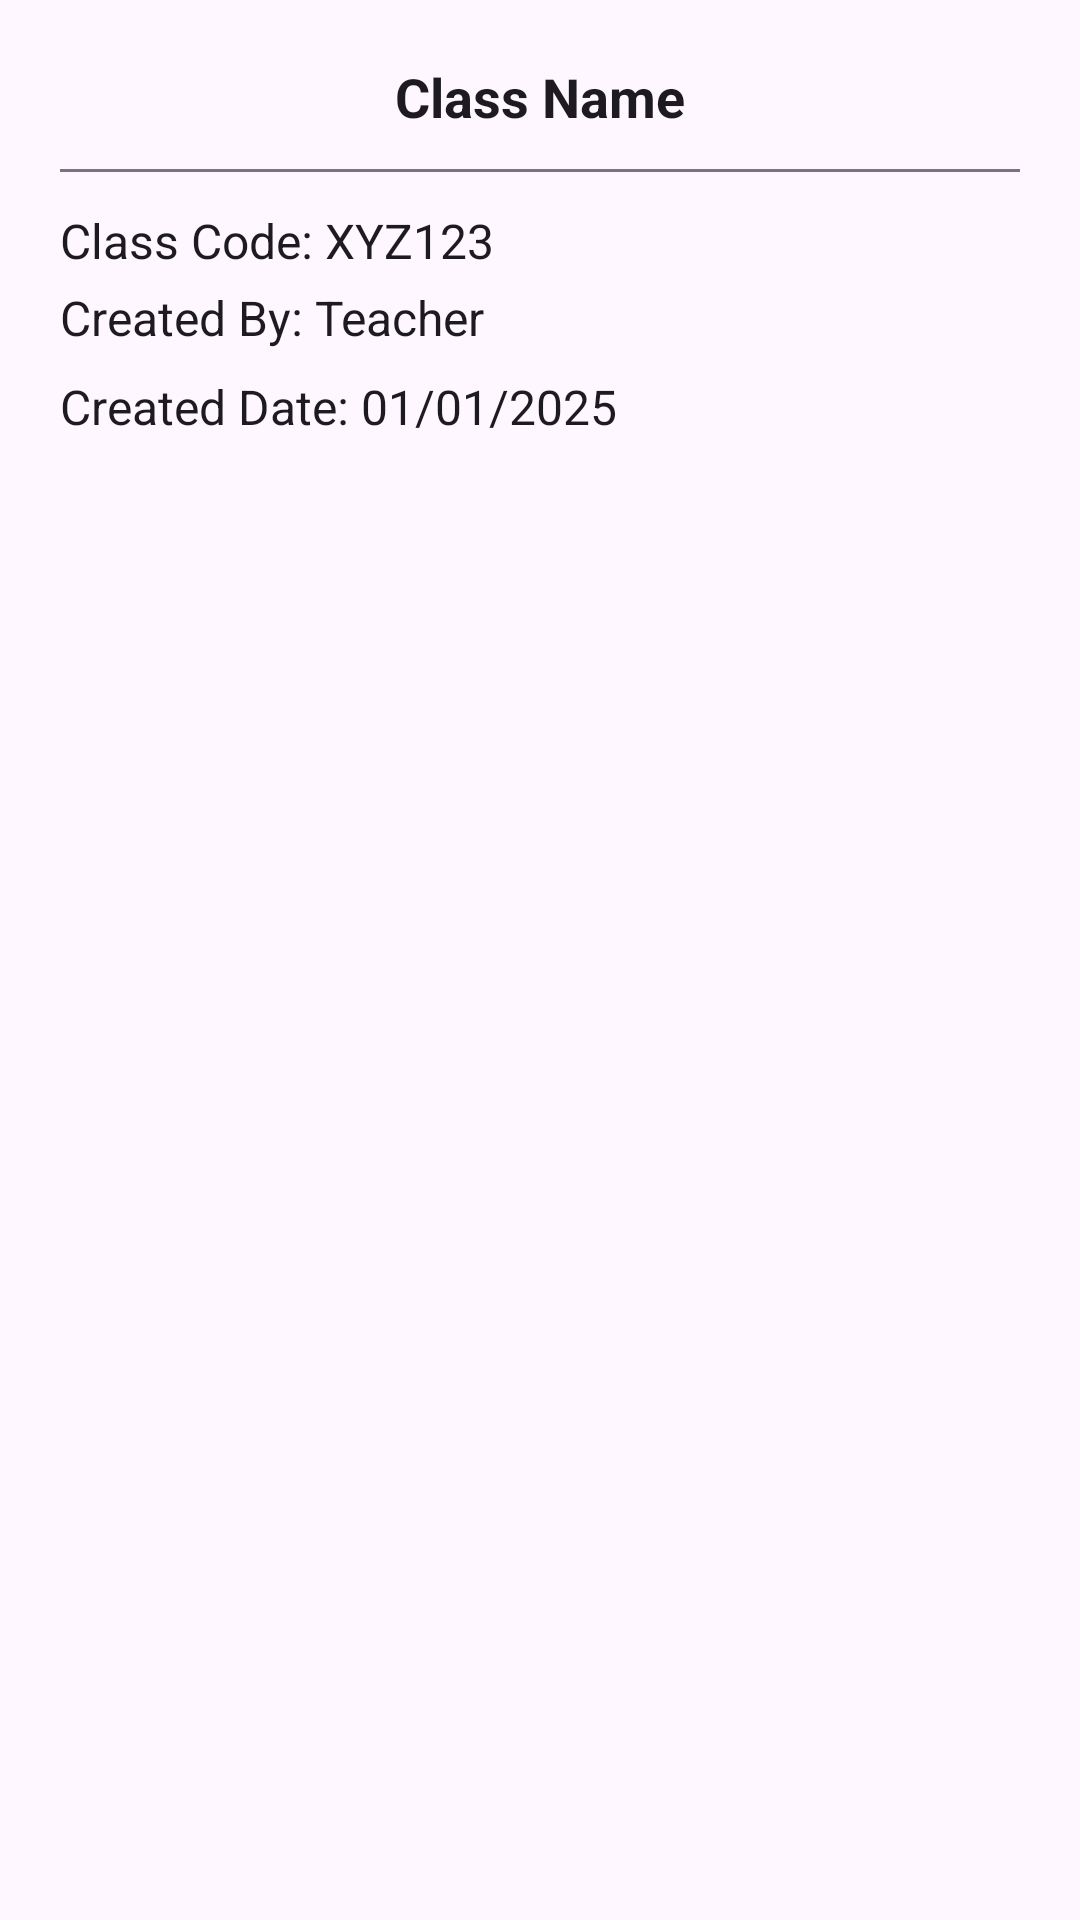

Write the Android layout XML for this screen, with the resource values it uses.
<!-- AndroidManifest.xml: application theme Theme.TeacherApp -->
<!-- res/layout/dialog_about_classroom.xml -->
<?xml version="1.0" encoding="utf-8"?>
<LinearLayout xmlns:android="http://schemas.android.com/apk/res/android"
    android:layout_width="match_parent"
    android:layout_height="wrap_content"
    android:orientation="vertical"
    android:padding="20dp"
    android:background="?attr/colorSurface"
    android:clipToPadding="false">

    <com.google.android.material.textview.MaterialTextView
        android:id="@+id/tv_class_name"
        android:layout_width="match_parent"
        android:layout_height="wrap_content"
        android:text="Class Name"
        android:textSize="18sp"
        android:textStyle="bold"
        android:textColor="?attr/colorOnSurface"
        android:gravity="center"
        android:paddingBottom="12dp" />

    <View
        android:layout_width="match_parent"
        android:layout_height="1dp"
        android:background="?attr/colorOutline"
        android:layout_marginBottom="12dp" />

    <LinearLayout
        android:layout_width="match_parent"
        android:layout_height="wrap_content"
        android:orientation="horizontal"
        android:gravity="center_vertical">

        <com.google.android.material.textview.MaterialTextView
            android:id="@+id/tv_class_code"
            android:layout_width="0dp"
            android:layout_height="wrap_content"
            android:layout_weight="1"
            android:text="Class Code: XYZ123"
            android:textSize="16sp"
            android:textColor="?attr/colorOnSurface" />

        <ImageButton
            android:id="@+id/btn_copy_code"
            android:layout_width="wrap_content"
            android:layout_height="wrap_content"
            android:padding="8dp"
            android:background="?attr/selectableItemBackgroundBorderless"
            android:contentDescription="Copy Class Code"
            android:src="@drawable/ic_copy" />
    </LinearLayout>

    <com.google.android.material.textview.MaterialTextView
        android:id="@+id/tv_created_by"
        android:layout_width="match_parent"
        android:layout_height="wrap_content"
        android:text="Created By: Teacher"
        android:textSize="16sp"
        android:textColor="?attr/colorOnSurface"
        android:paddingVertical="4dp" />

    <com.google.android.material.textview.MaterialTextView
        android:id="@+id/tv_created_date"
        android:layout_width="match_parent"
        android:layout_height="wrap_content"
        android:text="Created Date: 01/01/2025"
        android:textSize="16sp"
        android:textColor="?attr/colorOnSurface"
        android:paddingVertical="4dp" />

</LinearLayout>
<!-- resources referenced by this layout -->
<resources>
  <style name="Theme.TeacherApp" parent="Base.Theme.TeacherApp" />
  <style name="Base.Theme.TeacherApp" parent="Theme.Material3.DayNight.NoActionBar">
          
          
      </style>
</resources>
